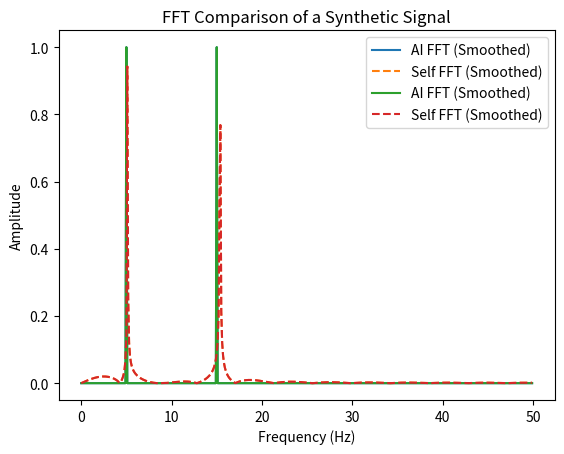

The script that saved this image:
import numpy as np
import matplotlib.pyplot as plt
from scipy.fft import fft, fftfreq

# Recursive FFT implementation
def self_FFT(signal):
    N = len(signal)
    
    # Pad the signal to the next power of 2 if needed
    if N & (N - 1) != 0:  # Check if N is not a power of 2
        next_power_of_2 = 2 ** (N - 1).bit_length()
        padded_signal = np.zeros(next_power_of_2, dtype=complex)
        padded_signal[:N] = signal
        signal = padded_signal
        N = len(signal)

    if N <= 1:
        return np.array(signal, dtype=complex)  # Base case: return the signal itself

    # Recursive calls for even and odd indices
    X_even = self_FFT(signal[::2])
    X_odd = self_FFT(signal[1::2])

    # Combine results with twiddle factors
    factor = np.exp(-2j * np.pi * np.arange(N) / N)
    X = np.zeros(N, dtype=complex)
    X[:N // 2] = X_even + factor[:N // 2] * X_odd
    X[N // 2:] = X_even - factor[:N // 2] * X_odd
    return X

# Wrapper to compute frequencies and FFT
def manual_fft(signal, sampling_rate):
    N = len(signal)  # Length of the signal
    T = 1 / sampling_rate  # Sampling interval

    # Compute FFT using self_FFT
    fft_output = self_FFT(signal)

    # Generate frequency components
    frequencies = np.arange(N) / (N * T)
    half_N = N // 2

    # Normalize the FFT output (divide by N once)
    normalized_fft_output = 2.0 / N * np.abs(fft_output[:half_N])

    return frequencies[:half_N], normalized_fft_output

# AI FFT using SciPy
def ai_FFT(signal, sampling_rate):
    N = len(signal)
    T = 1 / sampling_rate
    fft_output = fft(signal)
    frequencies = fftfreq(N, T)[:N//2]
    return frequencies, 2.0 / N * abs(fft_output[:N//2])

# Apply smoothing to reduce noise in the amplitude spectrum
def smooth(y, box_pts):
    box = np.ones(box_pts) / box_pts
    y_smooth = np.convolve(y, box, mode='same')
    return y_smooth

# Main function
# Main function with updated smoothing
def main():
    # Generate a synthetic signal
    sampling_rate = 100  # Hz
    duration = 10  # seconds
    t = np.linspace(0, duration, sampling_rate * duration, endpoint=False)
    signal = np.sin(2 * np.pi * 5 * t) + np.sin(2 * np.pi * 15 * t)

    # Manual FFT
    xf_manual, yf_manual = manual_fft(signal, sampling_rate)

    # AI FFT
    xf_ai, yf_ai = ai_FFT(signal, sampling_rate)

    # Apply Gaussian smoothing
    smoothing_sigma = 1  # Standard deviation of the Gaussian kernel
    yf_manual_smooth = smooth(yf_manual, smoothing_sigma)
    yf_ai_smooth = smooth(yf_ai, smoothing_sigma)

    # Plot results for comparison
    plt.plot(xf_ai, yf_ai_smooth, label="AI FFT (Smoothed)")
    plt.plot(xf_manual, yf_manual_smooth, linestyle='dashed', label="Self FFT (Smoothed)")
    plt.legend()
    plt.title("FFT Comparison of a Synthetic Signal")
    plt.xlabel("Frequency (Hz)")
    plt.ylabel("Amplitude")
    plt.grid()
    plt.show()

if __name__ == "__main__":
    main()


if __name__ == "__main__":
    main()
